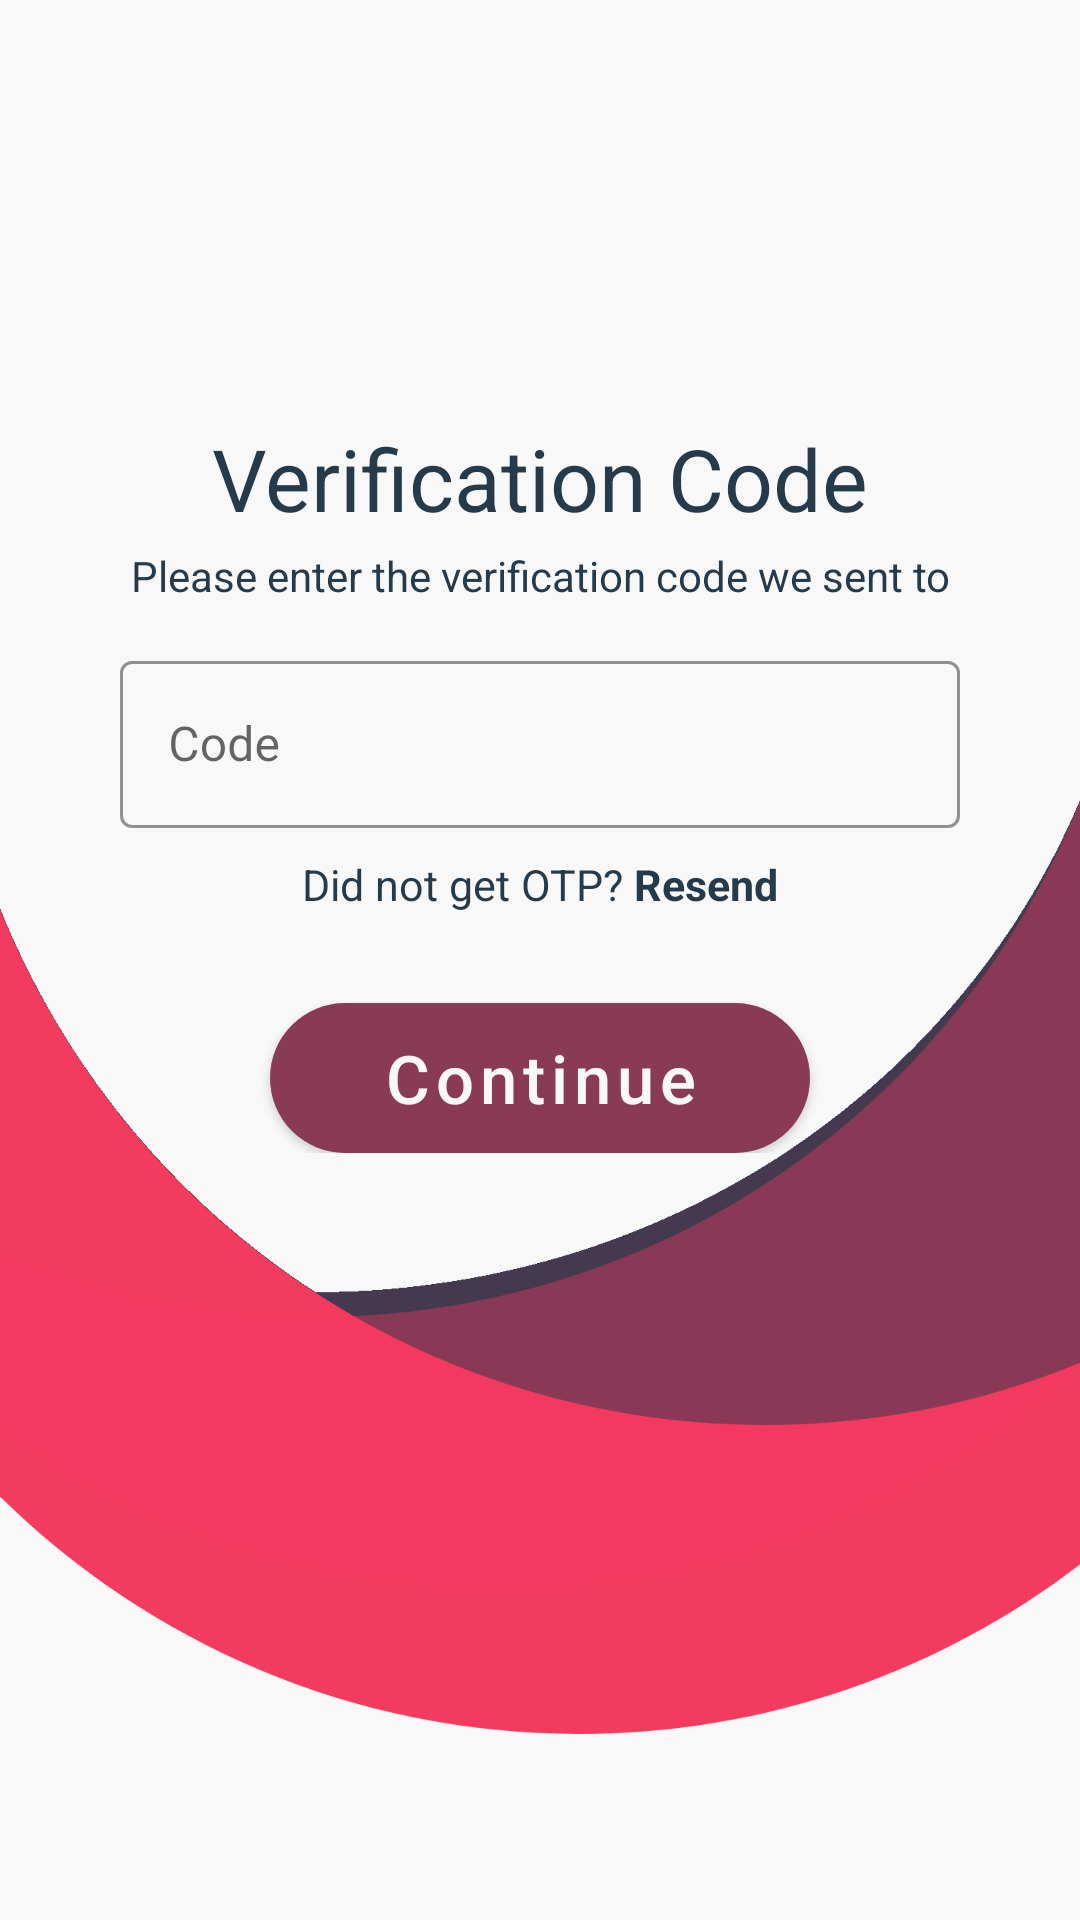

The Android layout XML behind this screen, and the referenced resources:
<!-- AndroidManifest.xml: application theme Theme.MyShiftManager -->
<!-- res/layout/fragment_phone_number_verification.xml -->
<?xml version="1.0" encoding="utf-8"?>
<LinearLayout
    xmlns:android="http://schemas.android.com/apk/res/android"
    xmlns:app="http://schemas.android.com/apk/res-auto"
    xmlns:tools="http://schemas.android.com/tools"
    android:layout_width="match_parent"
    android:layout_height="match_parent"
    tools:context=".Activities.Activity_Login"
    android:background="@drawable/img_background_white"
    android:orientation="vertical">

    <com.google.android.material.button.MaterialButton
        android:id="@+id/phone_verification_BTN_back"
        android:layout_width="50dp"
        android:layout_height="50dp"
        android:layout_marginStart="14dp"
        android:layout_marginTop="50dp"
        android:background ="@drawable/rounded_alpha"
        android:gravity="center"
        app:icon="@drawable/img_back_arrow"
        app:iconGravity="textStart"
        app:iconPadding="0dp"
        app:iconSize="36dp"
        app:iconTint="@color/red_200" />

    <com.google.android.material.textview.MaterialTextView
        android:id="@+id/phone_verification_LBL_title"
        android:layout_width="match_parent"
        android:layout_marginTop="40dp"
        android:layout_marginStart="70dp"
        android:layout_marginEnd="70dp"
        android:layout_height="0dp"
        android:layout_weight="3"
        android:autoSizeTextType="uniform"
        android:gravity="center"
        android:maxLines="1"
        android:minLines="1"
        android:scaleType="centerCrop"
        android:text="@string/phone_verification_title"
        android:textColor="@color/grey_700" />

    <com.google.android.material.textview.MaterialTextView
        android:id="@+id/phone_verification_LBL_number"
        android:layout_width="match_parent"
        android:layout_height="0dp"
        android:layout_marginStart="40dp"
        android:layout_marginEnd="40dp"
        android:layout_weight="2"
        android:autoSizeTextType="uniform"
        android:gravity="center"
        android:maxLines="1"
        android:minLines="1"
        android:scaleType="centerCrop"
        android:text="@string/phone_verification_text"
        android:textColor="@color/grey_700" />

    <com.google.android.material.textfield.TextInputLayout
        style="@style/Widget.MaterialComponents.TextInputLayout.OutlinedBox"
        android:id="@+id/phone_verification_textInputLayout"
        android:layout_width="match_parent"
        android:layout_height="0dp"
        android:layout_weight="5"
        android:layout_marginTop="10dp"
        android:layout_marginStart="40dp"
        android:layout_marginEnd="40dp"
        app:boxBackgroundColor="@color/white_100"
        app:boxStrokeColor="@color/grey_700"
        android:hint="@string/phone_verification_hint"
        app:boxStrokeErrorColor="@color/red_200"
        app:placeholderTextColor="@color/grey_700">

        <com.google.android.material.textfield.TextInputEditText
            android:id="@+id/phone_verification_textInputEditText"
            android:layout_width="match_parent"
            android:layout_height="wrap_content"
            android:inputType="number"
            android:textColor="@color/grey_700"
            />

    </com.google.android.material.textfield.TextInputLayout>

        <com.google.android.material.textview.MaterialTextView
            android:id="@+id/phone_verification_LBL_resend"
            android:layout_width="match_parent"
            android:layout_height="0dp"
            android:layout_weight="1.5"
            android:layout_marginTop="5dp"
            android:layout_marginStart="40dp"
            android:layout_marginEnd="40dp"
            android:autoSizeTextType="uniform"
            android:gravity="center"
            android:maxLines="1"
            android:minLines="1"
            android:scaleType="centerCrop"
            android:text="@string/phone_verification_resend_text"
            android:textColor="@color/grey_700" />

    <FrameLayout
        android:layout_width="wrap_content"
        android:layout_height="wrap_content"
        android:layout_gravity="center">

        <com.google.android.material.button.MaterialButton
            android:id="@+id/phone_verification_BTN_continue"
            android:layout_width="180dp"
            android:layout_height="50dp"
            android:layout_marginStart="20dp"
            android:layout_marginTop="30dp"
            android:layout_marginEnd="20dp"
            android:autoSizeTextType="uniform"
            android:background="@drawable/rounded_button"
            android:text="@string/phone_verification_continue"
            android:textAllCaps="false"
            android:textColor="@color/white_100" />

        <ProgressBar
            android:id="@+id/phone_verification_PB_login"
            android:layout_width="40dp"
            android:layout_height="40dp"
            android:layout_gravity="center"
            android:layout_marginTop="15dp"
            android:visibility="gone"
            />

    </FrameLayout>

    <View
        android:layout_width="match_parent"
        android:layout_height="0dp"
        android:layout_weight="18"
        android:layout_marginTop="20dp"/>

</LinearLayout>
<!-- resources referenced by this layout -->
<resources>
  <color name="grey_700">#FF253A4B</color>
  <color name="red_200">#FFF23B5F</color>
  <color name="white_100">#FFF8F8F8</color>
  <!-- drawable img_background_white: png bitmap (drawable, 61626 bytes) -->
  <!-- drawable rounded_alpha (drawable) -->
  <?xml version="1.0" encoding="utf-8"?>
  <shape xmlns:android="http://schemas.android.com/apk/res/android"
      android:shape="rectangle">
  
      <gradient
          android:startColor="@color/grey_0"
          android:endColor="@color/grey_0"
          android:angle="90"/>
      <corners android:radius="250dp"/>
  </shape>
  <!-- drawable rounded_button (drawable) -->
  <?xml version="1.0" encoding="utf-8"?>
  <shape xmlns:android="http://schemas.android.com/apk/res/android"
      android:shape="rectangle">
  
      <gradient
          android:startColor="@color/red_200"
          android:endColor="@color/red_200"
          android:angle="90" />
      <corners android:radius="100dp"/>
      <stroke android:color="@color/grey_700"
          android:dashWidth="2dp"/>
  </shape>
  <string name="phone_verification_continue">Continue</string>
  <string name="phone_verification_hint">Code</string>
  <string name="phone_verification_resend_text">Did not get OTP? <b>Resend</b></string>
  <string name="phone_verification_text">Please enter the verification code we sent to</string>
  <string name="phone_verification_title">Verification Code</string>
  <style name="Theme.MyShiftManager" parent="Theme.MaterialComponents.Light.NoActionBar">
          
          <item name="colorPrimary">@color/red_400</item>
          <item name="colorPrimaryVariant">@color/red_700</item>
          <item name="colorOnPrimary">@color/red_700</item>
          
          <item name="colorSecondary">@color/red_400</item>
          <item name="colorSecondaryVariant">@color/red_400</item>
          <item name="colorOnSecondary">@color/black_100</item>
          
          <item name="android:statusBarColor" tools:targetApi="l">@color/grey_700</item>
          <item name="android:navigationBarColor">@color/white_100</item>
          
      </style>
  <color name="grey_0">#00253A4B</color>
  <color name="red_400">#FF893A54</color>
  <color name="red_700">#FF443A4E</color>
  <color name="black_100">#FF111111</color>
</resources>
